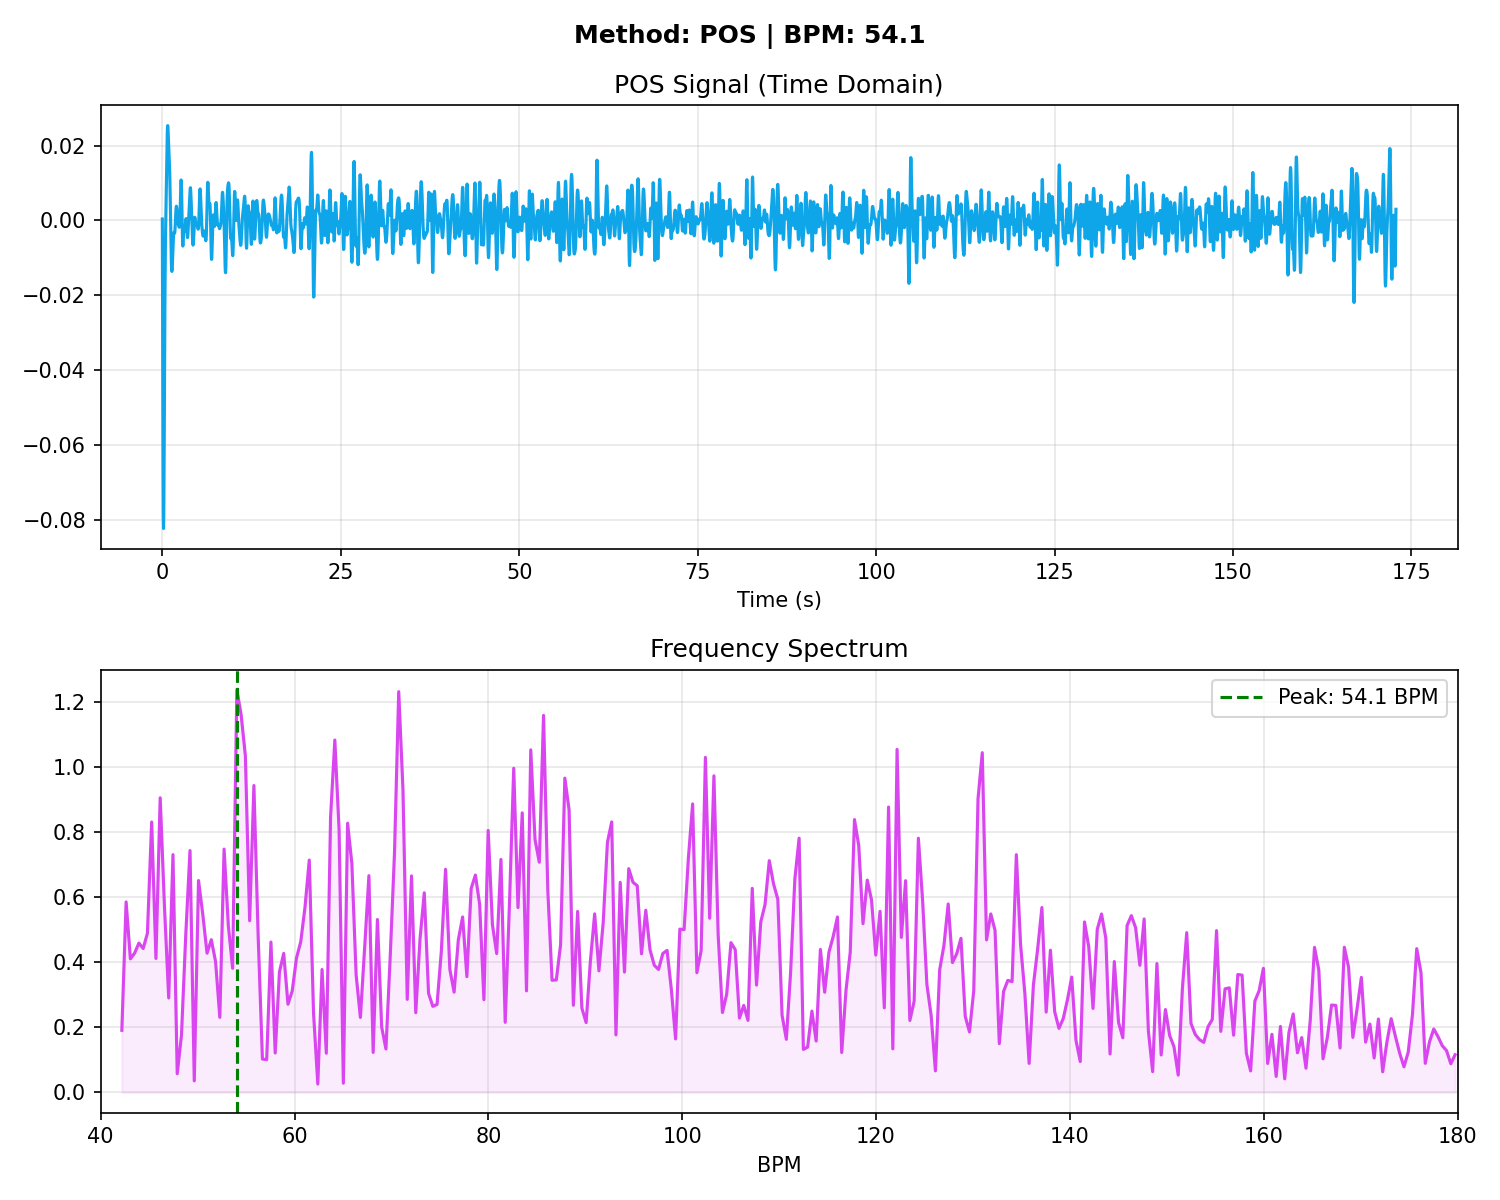

Values plotted in this chart, from the file beside it:
# Time_Sec, Amplitude
0.000000, 0.000391
0.03333, -0.02538
0.06667, -0.04852
0.1, -0.06666
0.1333, -0.07813
0.1667, -0.08225
0.2, -0.07938
0.2333, -0.07087
0.2667, -0.05868
0.3, -0.04505
0.3333, -0.03196
0.3667, -0.0208
0.4, -0.01218
0.4333, -0.005959
0.4667, -0.001477
0.5, 0.002103
0.5333, 0.005524
0.5667, 0.009231
0.6, 0.01328
0.6333, 0.0174
0.6667, 0.02109
0.7, 0.02382
0.7333, 0.02525
0.7667, 0.02533
0.8, 0.02432
0.8333, 0.0227
0.8667, 0.02097
0.9, 0.01941
0.9333, 0.01806
0.9667, 0.01674
1, 0.01515
1.033, 0.01304
1.067, 0.01027
1.1, 0.006862
1.133, 0.002952
1.167, -0.001194
1.2, -0.005216
1.233, -0.008721
1.267, -0.01138
1.3, -0.01302
1.333, -0.01361
1.367, -0.01326
1.4, -0.01216
1.433, -0.01054
1.467, -0.008665
1.5, -0.006798
1.533, -0.005182
1.567, -0.004002
1.6, -0.003345
1.633, -0.003168
1.667, -0.003287
1.7, -0.003428
1.733, -0.003307
1.767, -0.002737
1.8, -0.001690
1.833, -0.000299
1.867, 0.001188
1.9, 0.002497
1.933, 0.003406
1.967, 0.003807
... 5,126 more rows
